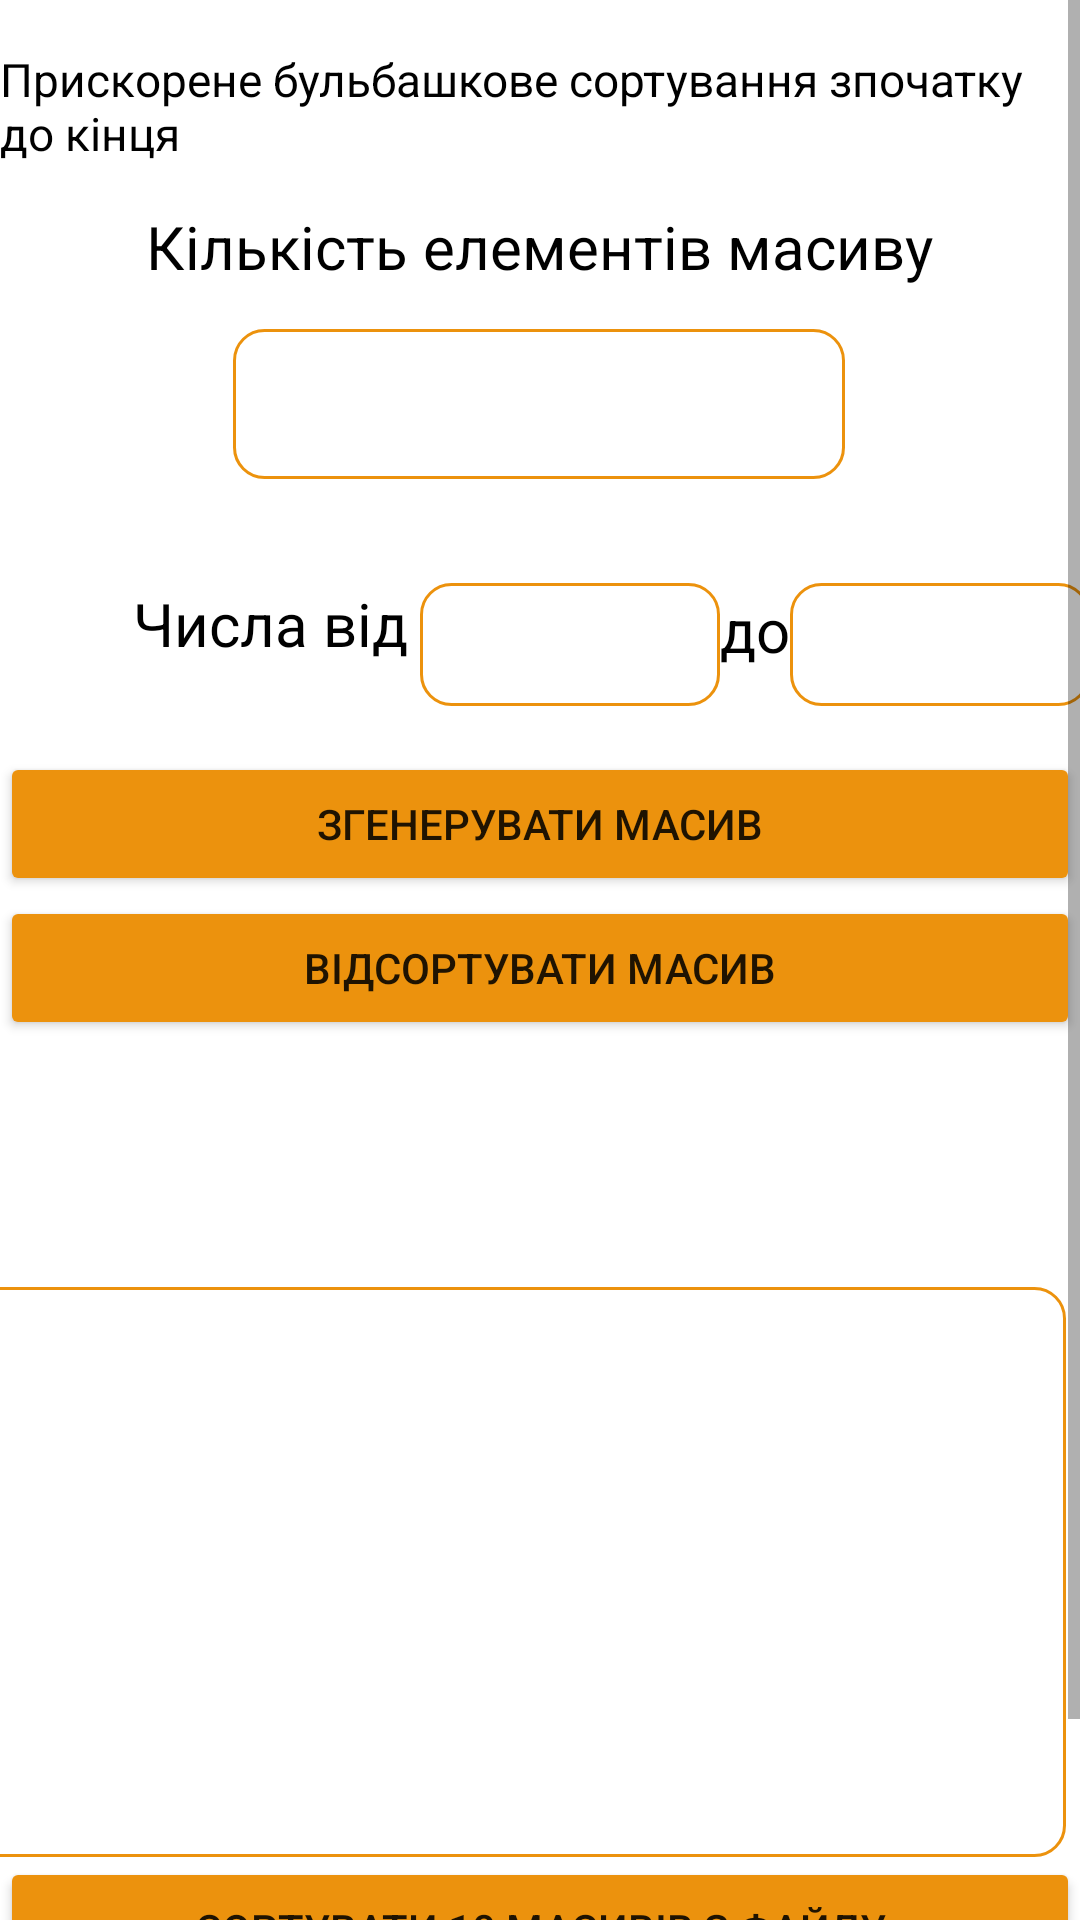

Android layout source for this screen:
<!-- AndroidManifest.xml: application theme Theme.AMO_lab2 -->
<!-- res/layout/activity_main.xml -->
<?xml version="1.0" encoding="utf-8"?>
<ScrollView xmlns:android="http://schemas.android.com/apk/res/android"
    xmlns:app="http://schemas.android.com/apk/res-auto"
    xmlns:tools="http://schemas.android.com/tools"
    android:layout_width="match_parent"
    android:layout_height="match_parent"
    android:fillViewport="true">

    <androidx.constraintlayout.widget.ConstraintLayout
        android:layout_width="match_parent"
        android:layout_height="wrap_content"
        tools:context=".MainFragment">


        <Button
            android:id="@+id/sortButton3"
            android:layout_width="match_parent"
            android:layout_height="wrap_content"
            android:backgroundTint="@color/purple_200"
            android:onClick="startNewActivity"
            android:text="вивести графік"
            app:layout_constraintBottom_toBottomOf="parent"
            app:layout_constraintEnd_toEndOf="@+id/sortButton2"
            app:layout_constraintHorizontal_bias="0.514"
            app:layout_constraintStart_toStartOf="@+id/sortButton2"
            app:layout_constraintTop_toBottomOf="@+id/sortButton2"
            app:layout_constraintVertical_bias="0.0" />

        <Button
            android:id="@+id/sortButton2"
            android:layout_width="match_parent"
            android:layout_height="wrap_content"
            android:backgroundTint="@color/purple_200"
            android:text="сортувати 10 масивів з файлу"
            app:layout_constraintBottom_toBottomOf="parent"
            app:layout_constraintEnd_toEndOf="parent"
            app:layout_constraintStart_toStartOf="parent"
            app:layout_constraintTop_toBottomOf="@+id/textView9"
            app:layout_constraintVertical_bias="0.0" />

        <TextView
            android:id="@+id/textView"
            android:layout_width="316dp"
            android:layout_height="55dp"
            android:layout_marginTop="20dp"
            android:gravity="center"
            android:text="Кількість елементів масиву"
            android:textColor="#000000"
            android:textSize="20sp"
            app:layout_constraintBottom_toBottomOf="parent"
            app:layout_constraintEnd_toEndOf="parent"
            app:layout_constraintHorizontal_bias="0.494"
            app:layout_constraintStart_toStartOf="parent"
            app:layout_constraintTop_toTopOf="parent"
            app:layout_constraintVertical_bias="0.054" />

        <EditText
            android:id="@+id/enterN"
            android:layout_width="204dp"
            android:layout_height="50dp"
            android:background="@drawable/my_border"
            android:ems="10"
            android:gravity="center"
            android:inputType="text"
            android:textColor="#000000"
            app:layout_constraintBottom_toBottomOf="parent"
            app:layout_constraintEnd_toEndOf="@+id/textView"
            app:layout_constraintStart_toStartOf="@+id/textView"
            app:layout_constraintTop_toBottomOf="@+id/textView"
            app:layout_constraintVertical_bias="0.0" />

        <EditText
            android:id="@+id/enterLow"
            android:layout_width="100dp"
            android:layout_height="41dp"
            android:background="@drawable/my_border"
            android:ems="10"
            android:gravity="center"
            android:inputType="text"
            android:textColor="#000000"
            app:layout_constraintBottom_toBottomOf="@+id/textView14"
            app:layout_constraintEnd_toEndOf="parent"
            app:layout_constraintHorizontal_bias="0.0"
            app:layout_constraintStart_toEndOf="@+id/textView14"
            app:layout_constraintTop_toTopOf="@+id/textView14"
            app:layout_constraintVertical_bias="0.0" />

        <EditText
            android:id="@+id/enterTop"
            android:layout_width="100dp"
            android:layout_height="41dp"
            android:background="@drawable/my_border"
            android:ems="10"
            android:gravity="center"
            android:inputType="text"
            android:textColor="#000000"
            app:layout_constraintBottom_toBottomOf="@+id/textView3"
            app:layout_constraintEnd_toEndOf="parent"
            app:layout_constraintHorizontal_bias="0.0"
            app:layout_constraintStart_toEndOf="@+id/textView3"
            app:layout_constraintTop_toTopOf="@+id/textView3"
            app:layout_constraintVertical_bias="0.142" />

        <TextView
            android:id="@+id/textView14"
            android:layout_width="100dp"
            android:layout_height="wrap_content"
            android:layout_marginStart="40dp"
            android:gravity="center"
            android:text="Числа від"
            android:textColor="#000000"
            android:textSize="20sp"
            app:layout_constraintBottom_toBottomOf="parent"
            app:layout_constraintEnd_toEndOf="parent"
            app:layout_constraintHorizontal_bias="0.0"
            app:layout_constraintStart_toStartOf="parent"
            app:layout_constraintTop_toBottomOf="@+id/enterN"
            app:layout_constraintVertical_bias="0.066" />

        <Button
            android:id="@+id/generate"
            android:layout_width="match_parent"
            android:layout_height="wrap_content"
            android:backgroundTint="@color/purple_200"
            android:text="згенерувати масив"
            app:layout_constraintBottom_toBottomOf="parent"
            app:layout_constraintEnd_toEndOf="parent"
            app:layout_constraintStart_toStartOf="parent"
            app:layout_constraintTop_toBottomOf="@+id/enterLow"
            app:layout_constraintVertical_bias="0.035" />

        <Button
            android:id="@+id/sortButton"
            android:layout_width="match_parent"
            android:layout_height="wrap_content"
            android:backgroundTint="@color/purple_200"
            android:text="відсортувати масив"
            app:layout_constraintBottom_toBottomOf="parent"
            app:layout_constraintEnd_toEndOf="@+id/generate"
            app:layout_constraintHorizontal_bias="0.0"
            app:layout_constraintStart_toStartOf="@+id/generate"
            app:layout_constraintTop_toBottomOf="@+id/generate"
            app:layout_constraintVertical_bias="0.0" />

        <TextView
            android:id="@+id/textView9"
            android:layout_width="402dp"
            android:layout_height="190dp"
            android:layout_marginLeft="5dp"
            android:layout_marginTop="10dp"
            android:layout_marginRight="5dp"
            android:background="@drawable/my_border"
            android:scrollbars="vertical"
            android:textColor="@color/black"
            app:layout_constraintBottom_toBottomOf="parent"
            app:layout_constraintEnd_toEndOf="parent"
            app:layout_constraintHorizontal_bias="1.0"
            app:layout_constraintStart_toStartOf="parent"
            app:layout_constraintTop_toBottomOf="@+id/sortButton"
            app:layout_constraintVertical_bias="0.43" />

        <TextView
            android:id="@+id/textView3"
            android:layout_width="wrap_content"
            android:layout_height="wrap_content"
            android:text="до"
            android:textColor="@color/black"
            android:textSize="20dp"
            app:layout_constraintBottom_toBottomOf="@+id/enterLow"
            app:layout_constraintStart_toEndOf="@+id/enterLow"
            app:layout_constraintTop_toTopOf="@+id/enterLow"
            app:layout_constraintVertical_bias="0.142" />

        <TextView
            android:id="@+id/textView5"
            android:layout_width="wrap_content"
            android:layout_height="wrap_content"
            android:gravity="center"
            android:textColor="@color/black"
            android:textSize="18dp"
            app:layout_constraintBottom_toTopOf="@+id/textView9"
            app:layout_constraintEnd_toEndOf="parent"
            app:layout_constraintHorizontal_bias="0.501"
            app:layout_constraintStart_toStartOf="parent"
            app:layout_constraintTop_toBottomOf="@+id/generate"
            app:layout_constraintVertical_bias="0.633" />

        <TextView
            android:id="@+id/textView2"
            android:layout_width="match_parent"
            android:layout_height="wrap_content"
            android:layout_marginTop="16dp"
            android:text="Прискорене бульбашкове сортування зпочатку до кінця"
            android:textColor="@color/black"
            android:textSize="15.2dp"
            app:layout_constraintEnd_toEndOf="parent"
            app:layout_constraintStart_toStartOf="parent"
            app:layout_constraintTop_toTopOf="parent" />

    </androidx.constraintlayout.widget.ConstraintLayout>
</ScrollView>
<!-- resources referenced by this layout -->
<resources>
  <color name="black">#FF000000</color>
  <color name="purple_200">#EC920D</color>
  <!-- drawable my_border (drawable) -->
  <?xml version="1.0" encoding="utf-8"?>
  <shape xmlns:android="http://schemas.android.com/apk/res/android"
      android:shape="rectangle" >
  
      
      <solid
          android:color="@color/white" >
      </solid>
  
      
      <stroke
          android:width="1dp"
          android:color="@color/purple_200" >
      </stroke>
  
      
      <corners
          android:radius="10dp"   >
      </corners>
  
  </shape>
  <style name="Theme.AMO_lab2" parent="Theme.MaterialComponents.DayNight.DarkActionBar">
          
          <item name="colorPrimary">@color/purple_500</item>
          <item name="colorPrimaryVariant">@color/purple_700</item>
          <item name="colorOnPrimary">@color/white</item>
          
          <item name="colorSecondary">@color/teal_200</item>
          <item name="colorSecondaryVariant">@color/teal_700</item>
          <item name="colorOnSecondary">@color/black</item>
          
          <item name="android:statusBarColor">?attr/colorPrimaryVariant</item>
          
      </style>
  <color name="white">#FFFFFFFF</color>
  <color name="purple_500">#FF6200EE</color>
  <color name="purple_700">#FF3700B3</color>
  <color name="teal_200">#FF03DAC5</color>
  <color name="teal_700">#FF018786</color>
</resources>
